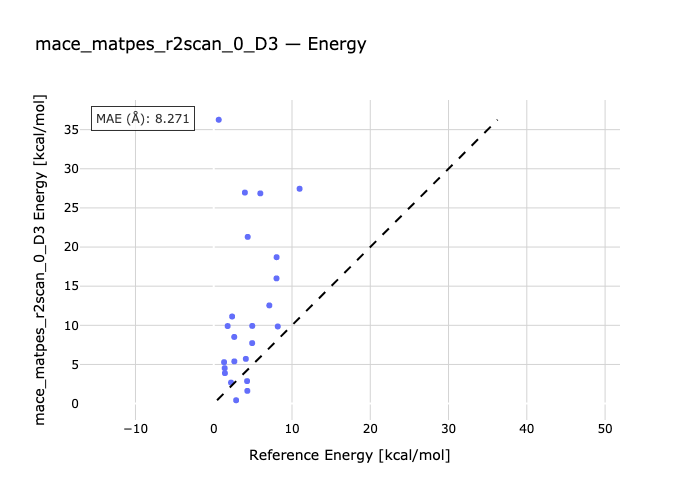

Data behind this chart, as committed beside it:
species, reference, predicted
1-1a-1b, 1.43, 3.891
2-2a-2b, 8.02, 16
3b-3-3a, 0.64, 36.26
4b-4-4a, 4.26, 2.871
5a-5-5b, 2.86, 0.4264
6a-6b-6, 1.32, 5.289
7a-7-7b, 4.29, 1.623
8b-8-8a, 2.63, 5.395
9-9a-9b, 4.91, 7.729
10b-10-10a, 2.21, 2.682
11-11a-11b, 1.4, 4.529
12a-12b-12, 2.62, 8.516
13b-13-13a, 3.98, 26.96
14b-14-14a, 4.1, 5.713
15a-15b-15, 4.34, 21.3
16a-16b-16, 1.78, 9.906
17a-17-17b, 7.1, 12.54
18b-18-18a, 2.35, 11.13
19-19a-19b, 5.95, 26.86
20a-20b-20, 8.18, 9.853
21b-21-21a, 4.92, 9.925
22a-22-22b, 8.03, 18.7
23a-23b-23, 10.97, 27.45
